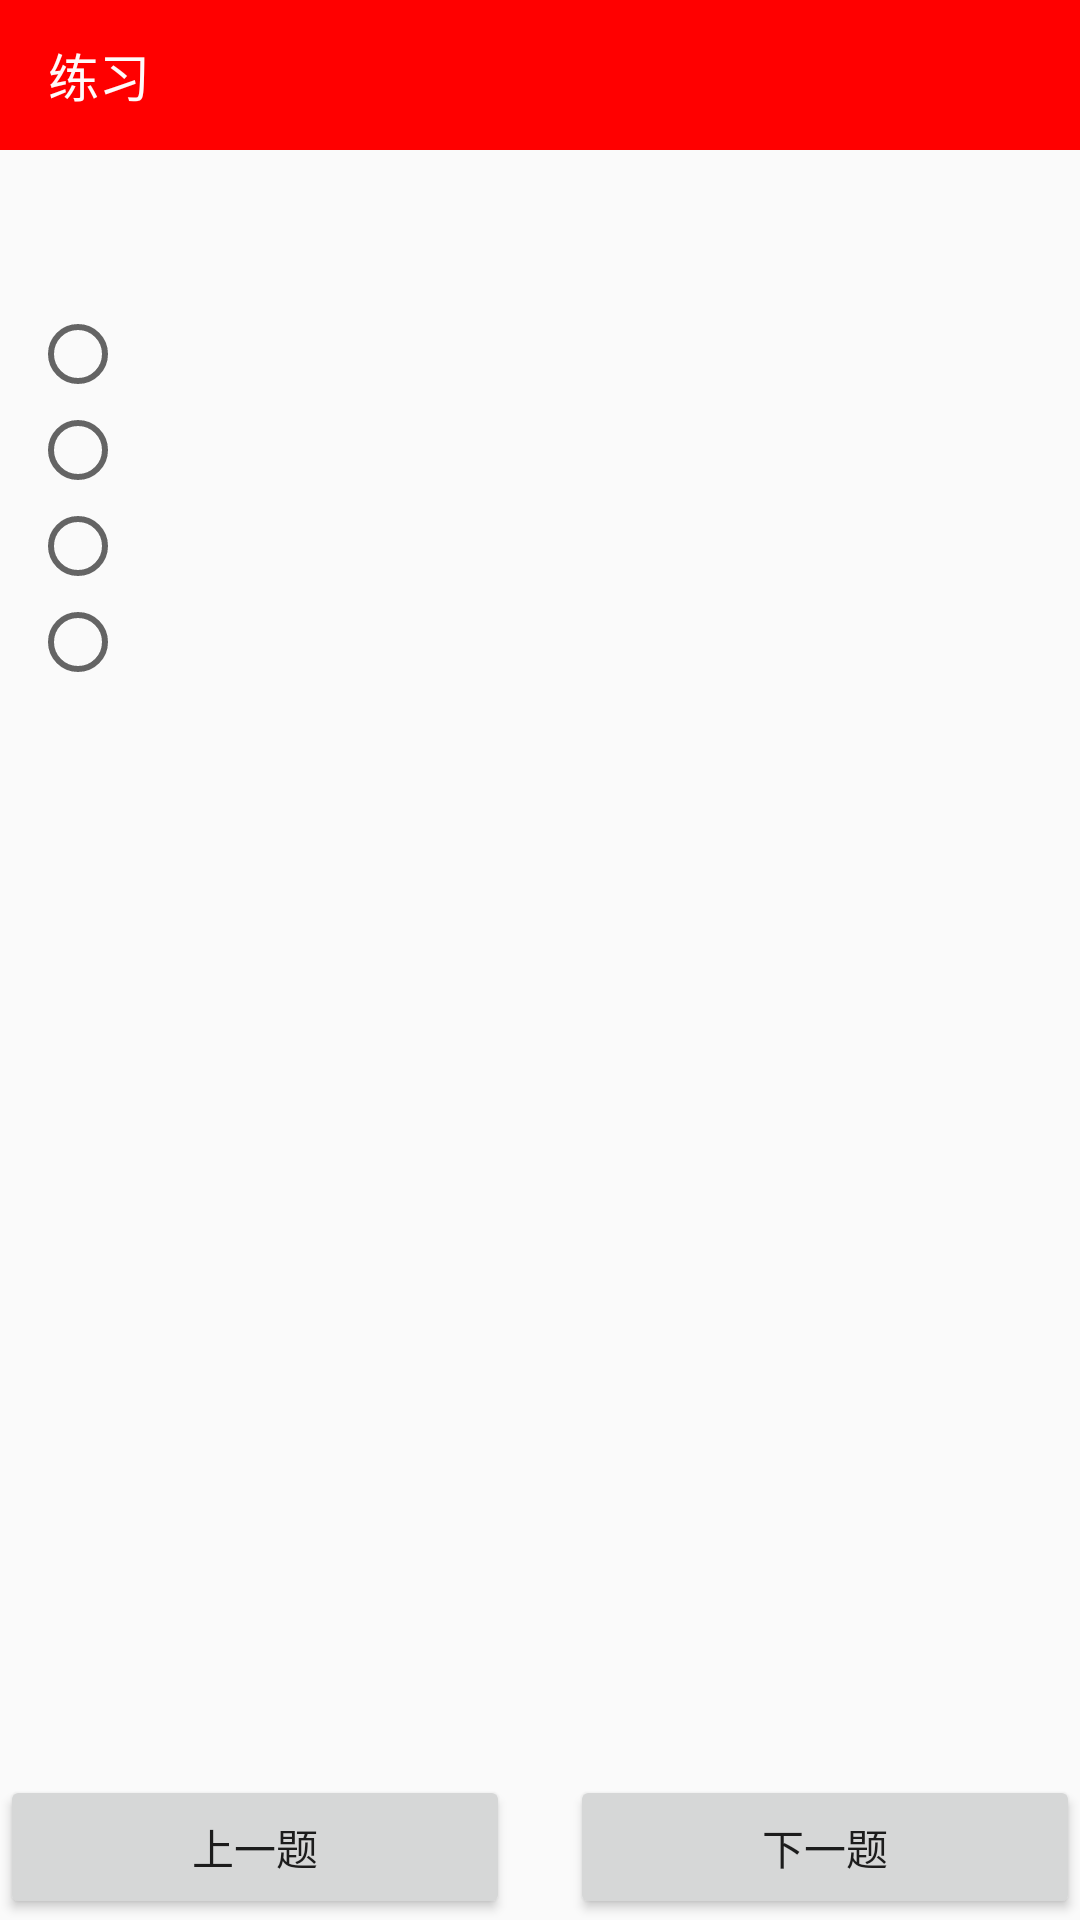

Reconstruct the res/layout file that produces this screen, plus the resources it refers to.
<!-- AndroidManifest.xml: activity theme AppThemeNoTitle -->
<!-- res/layout/activity_exercise.xml -->
<?xml version="1.0" encoding="utf-8"?>
<LinearLayout xmlns:android="http://schemas.android.com/apk/res/android"
    android:id="@+id/activity_main"
    android:layout_width="match_parent"
    android:layout_height="match_parent"
    android:orientation="vertical">

    <android.support.v7.widget.Toolbar
        android:id="@+id/question_toolbar2"
        android:layout_width="match_parent"
        android:layout_height="@dimen/main_bar"
        android:background="@color/error"
        android:orientation="horizontal">

        <LinearLayout
            android:id="@+id/question_timer"
            android:layout_width="wrap_content"
            android:layout_height="wrap_content"
            android:layout_centerInParent="true"
            android:orientation="horizontal">

            <TextView
                android:layout_width="wrap_content"
                android:layout_height="wrap_content"
                android:text="练习"
                android:textColor="@color/white"
                android:textSize="17dp" />
        </LinearLayout>
    </android.support.v7.widget.Toolbar>


    <ScrollView
        android:layout_width="match_parent"
        android:layout_height="match_parent"
        android:layout_weight="1" >

        <LinearLayout
            android:layout_marginTop="5dp"
            android:layout_marginLeft="5dp"
            android:layout_marginRight="5dp"
            android:layout_width="match_parent"
            android:layout_height="wrap_content"
            android:orientation="vertical" >

            <TextView
                android:id="@+id/ques_question2"
                android:layout_width="match_parent"
                android:layout_height="wrap_content"
                android:textSize="20dp"
                android:padding="5dp"
                android:layout_marginLeft="5dp"/>

            <RadioGroup
                android:id="@+id/ques_radiogroup2"
                android:layout_width="match_parent"
                android:layout_height="wrap_content"
                android:layout_marginTop="10dp"
                android:layout_marginLeft="5dp"
                android:layout_marginRight="5dp">

                <RadioButton
                    android:id="@+id/ques_an12"
                    android:layout_width="match_parent"
                    android:layout_height="wrap_content"
                    android:textSize="15dp"/>

                <RadioButton
                    android:id="@+id/ques_an22"
                    android:layout_width="match_parent"
                    android:layout_height="wrap_content"
                    android:textSize="15dp"/>

                <RadioButton
                    android:id="@+id/ques_an32"
                    android:layout_width="match_parent"
                    android:layout_height="wrap_content"
                    android:textSize="15dp"/>

                <RadioButton
                    android:id="@+id/ques_an42"
                    android:layout_width="match_parent"
                    android:layout_height="wrap_content"
                    android:textSize="15dp"/>
            </RadioGroup>

            <TextView
                android:id="@+id/ques_explain2"
                android:layout_width="match_parent"
                android:layout_height="wrap_content"
                android:layout_marginTop="10dp"
                android:textSize="15dp"
                android:layout_marginLeft="5dp"
                android:visibility="invisible" />
        </LinearLayout>
    </ScrollView>

    <LinearLayout
        android:layout_width="match_parent"
        android:layout_height="match_parent"
        android:layout_weight="6"
        android:orientation="horizontal" >

        <Button
            android:id="@+id/btn_previous2"
            android:layout_width="match_parent"
            android:layout_height="wrap_content"
            android:layout_marginRight="10dp"
            android:layout_weight="1"
            android:text="上一题" />

        <Button
            android:id="@+id/btn_next2"
            android:layout_width="match_parent"
            android:layout_height="wrap_content"
            android:layout_marginLeft="10dp"
            android:layout_weight="1"
            android:text="下一题" />
    </LinearLayout>

</LinearLayout>
<!-- resources referenced by this layout -->
<resources>
  <color name="error">#ff0000</color>
  <color name="white">#FFFAFA</color>
  <dimen name="main_bar">50dp</dimen>
  <style name="AppThemeNoTitle" parent="Theme.AppCompat.Light.DarkActionBar">
          
          <item name="windowNoTitle">true</item>
      </style>
</resources>
